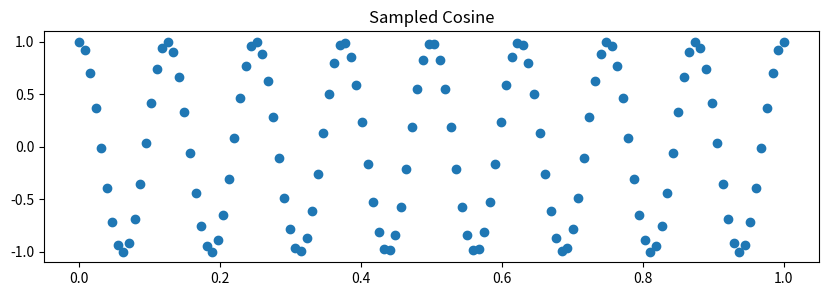
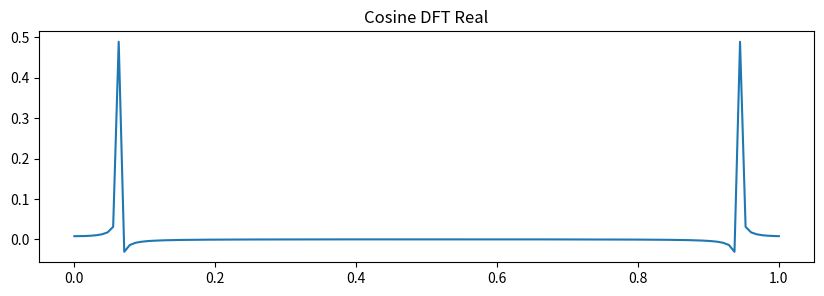
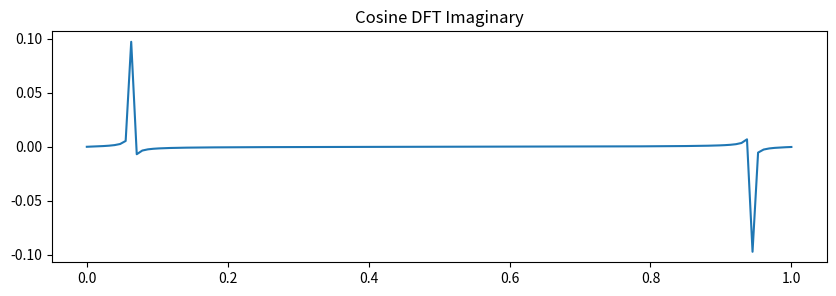

Source code (Python) for these figures, in order:
import numpy as np
import matplotlib.pyplot as plt
import math

file_save_path = "Experiment_1"
#Part 1.a
f = [2, 3, 4, 4] 

f_transformed = np.fft.fft(f, norm='forward')
f_reverse_transform = np.fft.ifft(f_transformed, norm='forward')

print(f_transformed)
print(f_reverse_transform)

#Part 1.b
cos_sample_size = 128
cycles = 8
u = 8
period = 2*math.pi*u

#get max x value 
max_x = (2*math.pi*cycles)/period

#calculate sample points within interval
sample_points = np.linspace(0, max_x, 128)

#sample cos function
cos_samples = []
for x in sample_points:
    cos_samples.append(math.cos(2*math.pi*u*x))

cos_samples = np.array(cos_samples)

#plot figure
plt.figure(figsize=(10, 3))
plt.plot(sample_points, cos_samples, 'o')
plt.title("Sampled Cosine")
plt.savefig(f"{file_save_path}\Sampled_Cosine.png")

#compute DFT of cos function
cos_dft = np.fft.fft(cos_samples, norm='forward')

#plot real
plt.figure(figsize=(10, 3))
plt.plot(sample_points, cos_dft.real)
plt.title("Cosine DFT Real")
plt.savefig(f"{file_save_path}\Cosine_DFT_Real.png")

#plot imaginary
plt.figure(figsize=(10, 3))
plt.plot(sample_points, cos_dft.imag)
plt.title("Cosine DFT Imaginary")
plt.savefig(f"{file_save_path}\Cosine_DFT_Imaginary.png")
